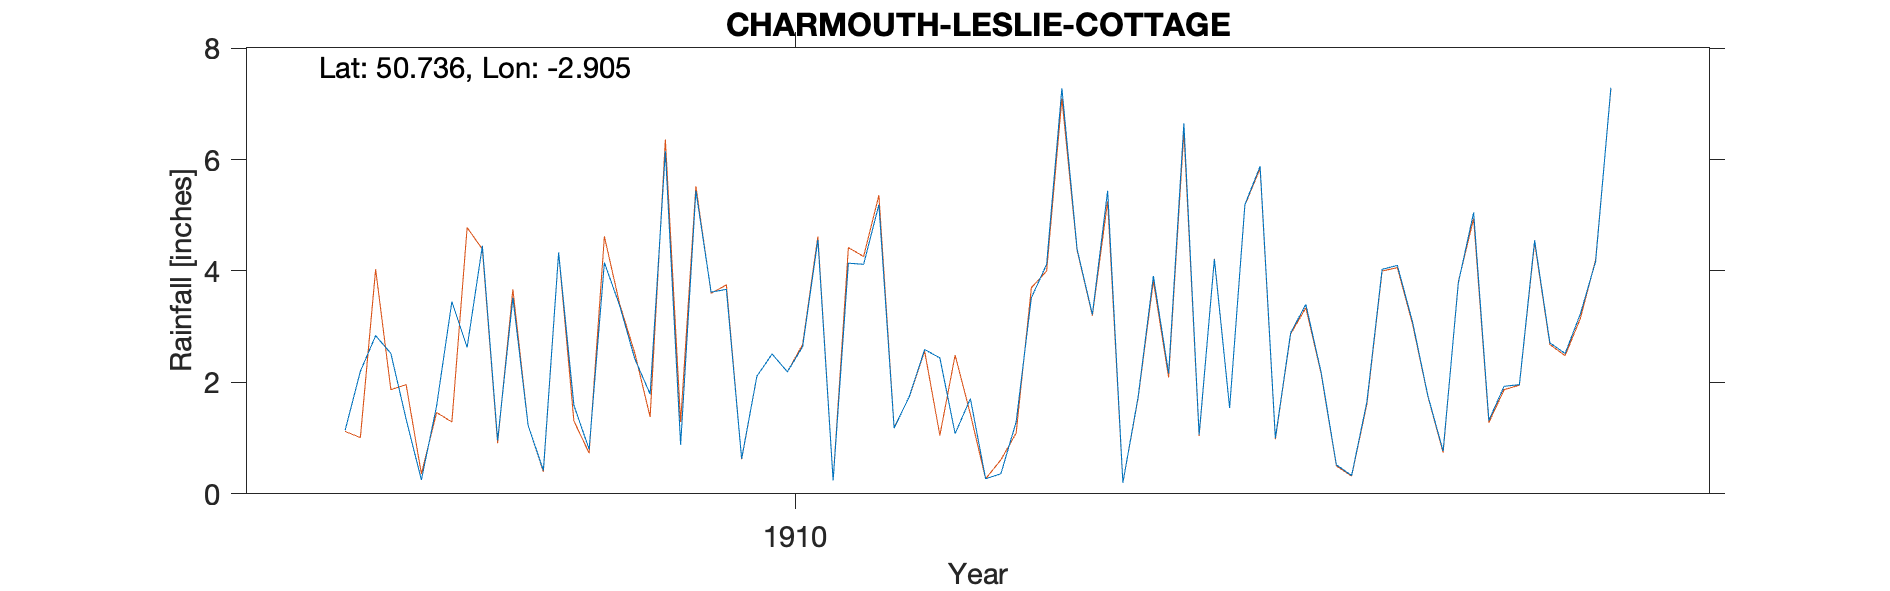

The data file committed next to this chart (first rows):
CHARMOUTH-LESLIE-COTTAGE-(DAILY-8-INCH), , , , , , , , , , , , , , , , , , , , 
Grid ref, SY362933, Long, -2.905, Lat, 50.74, Elevation, 120, ft, , , , , , , , , , , , 
Station no, RR8895, , , , , , , , , , , , , , , , , , , 
, 1900, 1901, 1902, 1903, 1904, 1905, 1906, 1907, 1908, 1909, 1910, 1911, 1912, 1913, 1914, 1915, 1916, 1917, 1918, 1919
January, , , , , , , , , 1.14, 1.23, 3.62, 1.18, 4.39, 5.88, 0.77, , , , , 
February, , , , , , , , , 2.2, 0.42, 3.67, 1.75, 3.22, 1, 3.79, , , , , 
March, , , , , , , , , 2.84, 4.33, 0.63, 2.59, 5.44, 2.89, 5.05, , , , , 
April, , , , , , , , , 2.52, 1.59, 2.11, 2.44, 0.2, 3.4, 1.32, , , , , 
May, , , , , , , , , 1.34, 0.8, 2.51, 1.08, 1.74, 2.18, 1.93, , , , , 
June, , , , , , , , , 0.25, 4.15, 2.19, 1.71, 3.91, 0.52, 1.96, , , , , 
July, , , , , , , , , 1.58, 3.38, 2.64, 0.27, 2.16, 0.33, 4.55, , , , , 
August, , , , , , , , , 3.45, 2.42, 4.56, 0.36, 6.65, 1.65, 2.71, , , , , 
September, , , , , , , , , 2.63, 1.79, 0.24, 1.29, 1.06, 4.03, 2.52, , , , , 
October, , , , , , , , , 4.45, 6.15, 4.14, 3.52, 4.21, 4.1, 3.23, , , , , 
November, , , , , , , , , 0.96, 0.88, 4.12, 4.12, 1.54, 3.08, 4.17, , , , , 
December, , , , , , , , , 3.52, 5.44, 5.19, 7.28, 5.19, 1.76, 7.29, , , , , 
Total, , , , , , , , , 26.88, 32.58, 35.62, 27.59, 39.71, 30.82, 39.29, , , , , 
8 inch gauge Read daily, , , , , , , , , , , , , , , , , , , , 
1915 Nov 11 Site only inspection In open…, , , , , , , , , , , , , , , , , , , , 
